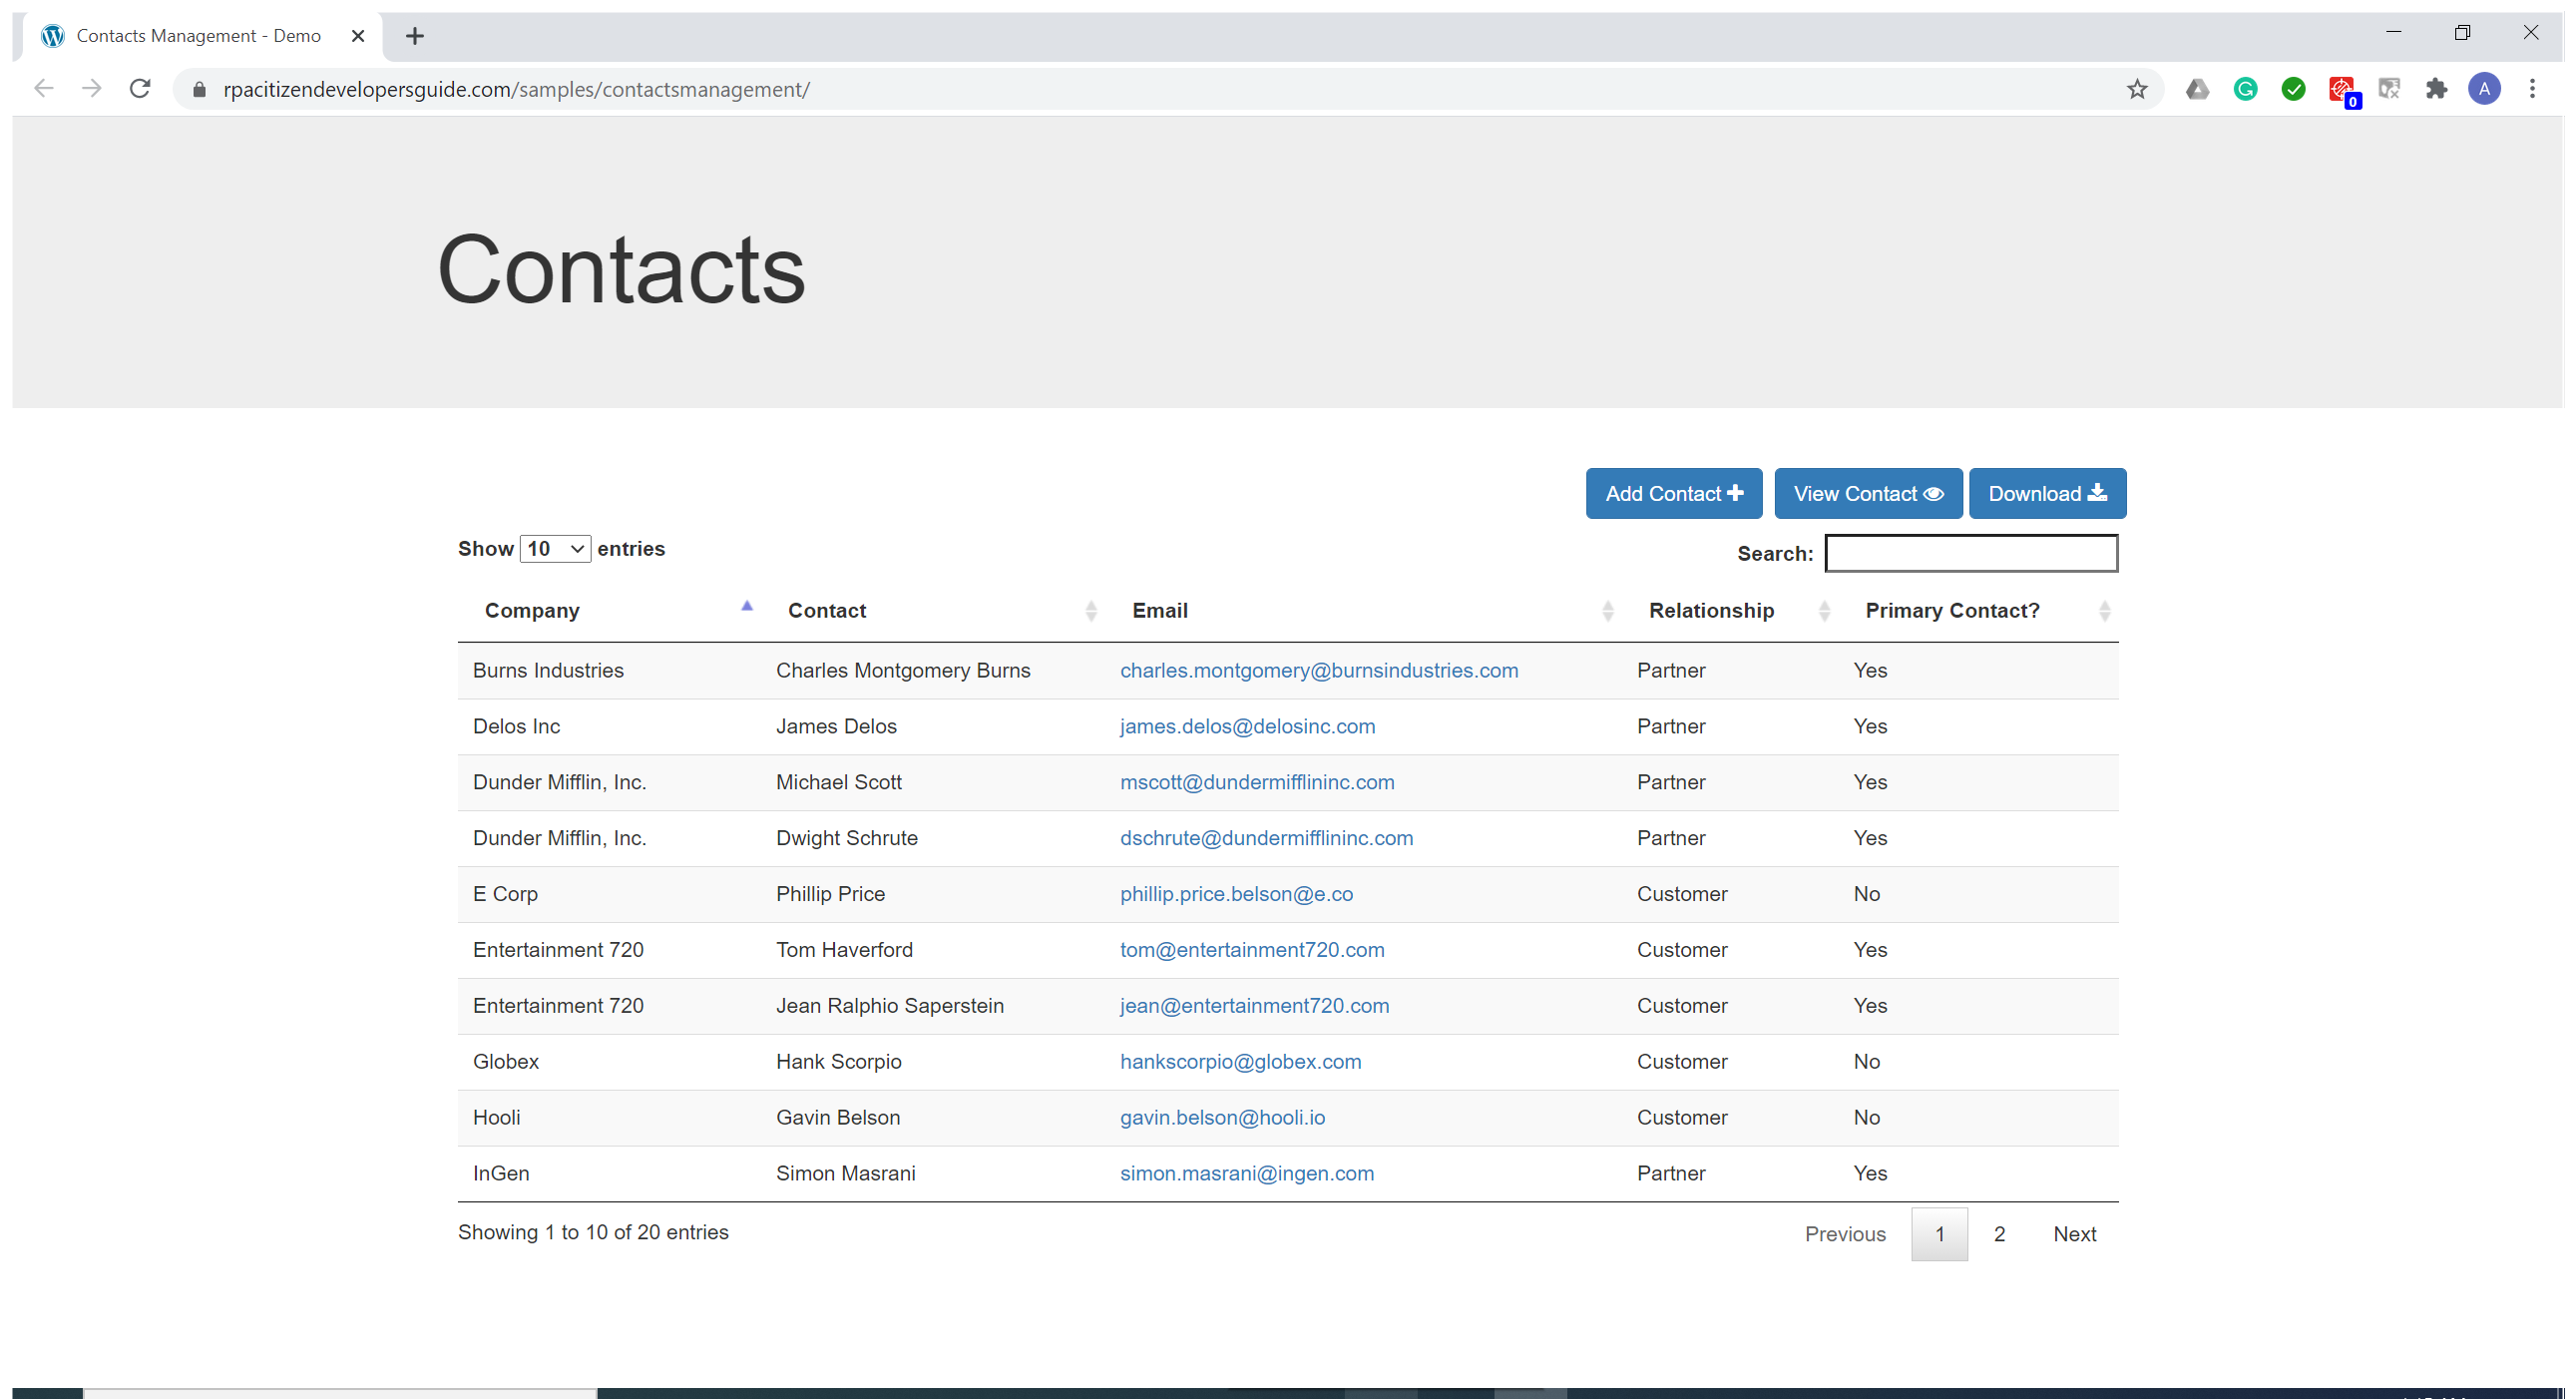
Task: Exercise to showcase window operation activities
Workflow: Main

Step 1: Use Browser Chrome: Contacts Management - Demo (chrome.exe)
